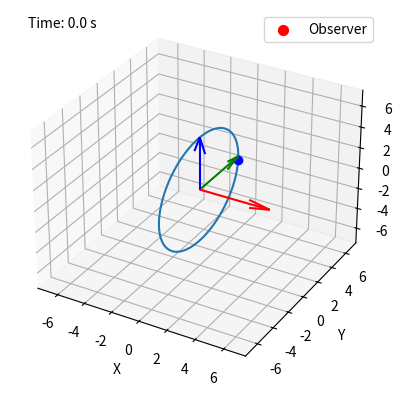
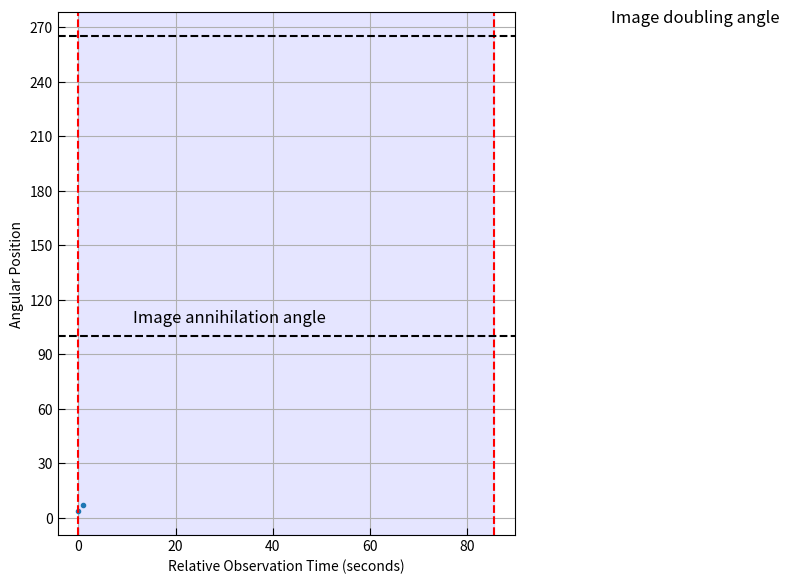

The script that saved these images, in order:
import matplotlib.pyplot as plt
import numpy as np
from mpl_toolkits.mplot3d import Axes3D
from matplotlib.animation import FuncAnimation

class Ring:
    def __init__(self, radius, theta, phi):
        self.radius = radius
        self.theta = np.deg2rad(theta)
        self.phi = np.deg2rad(phi)
        self.rotated_coords = self.compute_rotated_coords()

    def compute_rotated_coords(self):
        t = np.linspace(0, 2 * np.pi, divs)
        x, y, z = self.radius * np.cos(t), self.radius * np.sin(t), np.zeros_like(t)

        Rx = np.array(
            [[1, 0, 0], [0, np.cos(self.theta), -np.sin(self.theta)], [0, np.sin(self.theta), np.cos(self.theta)]])
        Rz = np.array([[np.cos(self.phi), -np.sin(self.phi), 0], [np.sin(self.phi), np.cos(self.phi), 0], [0, 0, 1]])
        return np.dot(Rz, np.dot(Rx, np.array([x, y, z])))

class Observer:
    def __init__(self, x, y, z):
        self.position = np.array([x, y, z])

class Particle:
    def __init__(self, velocity, start_index):
        self.velocity = velocity
        self.index = start_index
        self.positions = []
        self.total_distance = 0

    def move(self):
        self.index = (self.index + self.velocity) % divs
        self.total_distance += abs(self.velocity)

    def save_position(self, x, y, z):
        self.positions.append([x, y, z])

    def compute_observation_time(self, observer_position):
        path_length_per_segment = 2 * np.pi * ring.radius / divs
        t_travel = self.total_distance * path_length_per_segment
        x, y, z = self.positions[-1]
        distance_to_observer = np.sqrt((observer_position[0] - x)**2 +
                                       (observer_position[1] - y)**2 +
                                       (observer_position[2] - z)**2)
        t_light = distance_to_observer / c
        return t_travel + t_light

def frame_generator():
    frame = 0
    while True:
        yield frame
        frame += 1

def close_figure(event):
    plt.close(event.canvas.figure)

def update(frame):
    particle.move()
    x_coord = ring.rotated_coords[0, particle.index]
    y_coord = ring.rotated_coords[1, particle.index]
    z_coord = ring.rotated_coords[2, particle.index]

    particle.save_position(x_coord, y_coord, z_coord)
    t_tot = particle.compute_observation_time(observer.position)
    observation_times.append(t_tot)

    angle = 360 * (1 - particle.index / divs)
    angles.append(angle)

    print(f"At time {frame / 10:.1f} s, particle is at coordinates: [{x_coord:.2f}, {y_coord:.2f}, {z_coord:.2f}]")

    particle_dot.set_data([x_coord], [y_coord])
    particle_dot.set_3d_properties([z_coord])

    time_text.set_text(f'Time: {frame / 10:.1f} s')
    return particle_dot, time_text,

# Main code
divs = 100
c = 0.5

ring = Ring(radius=5, theta=90, phi=90)
observer = Observer(x=0, y=0, z=50)
particle = Particle(velocity=-1, start_index=0)

fig = plt.figure()
ax = fig.add_subplot(111, projection='3d')
ax.plot(ring.rotated_coords[0, :], ring.rotated_coords[1, :], ring.rotated_coords[2, :])
ax.scatter(observer.position[0], observer.position[1], observer.position[2], color='red', s=50, label='Observer')

ax.quiver(0, 0, 0, 1, 0, 0, color='r', length=5, normalize=True)
ax.quiver(0, 0, 0, 0, 1, 0, color='g', length=5, normalize=True)
ax.quiver(0, 0, 0, 0, 0, 1, color='b', length=5, normalize=True)

ax.set_xlim([-7.5, 7.5])
ax.set_ylim([-7.5, 7.5])
ax.set_zlim([-7.5, 7.5])
ax.set_xlabel('X')
ax.set_ylabel('Y')
ax.set_zlabel('Z')
ax.legend()

particle_dot, = ax.plot([], [], [], 'bo')
time_text = ax.text2D(0.05, 0.95, '', transform=ax.transAxes)

observation_times = []
angles = []

ani = FuncAnimation(fig, update, frames=297, interval=10, blit=True, repeat=False)
ani._stop = close_figure

plt.show()

min_observation_time = min(observation_times)
print(min_observation_time)
normalized_observation_times = [time - min_observation_time for time in observation_times]

fig, ax = plt.subplots(figsize=(9, 6))
plt.plot(normalized_observation_times, angles, 'o', markersize=3)
plt.xlabel('Relative Observation Time (seconds)')
plt.ylabel('Angular Position')
plt.grid(True)

ax.yaxis.set_major_locator(plt.MultipleLocator(30))

plt.axvline(x=0, color='r', linestyle='--')
plt.axvline(x=85.5, color='r', linestyle='--')

plt.axhline(y=265, color='k', linestyle='--')
plt.axhline(y=100, color='k', linestyle='--')

plt.axvspan(0, 85.5, color='blue', alpha=0.1)

plt.text(127, 275, 'Image doubling angle', fontsize=12, va='center', ha='center')
plt.text(31, 110, 'Image annihilation angle', fontsize=12, va='center', ha='center')

plt.tight_layout()
ax.tick_params(axis="both", which="both", length=5, direction="in")

plt.show()

print("\nObservation Times (in seconds) for each position:")
for i, t in enumerate(observation_times):
    print(f"Angle {angles[i]:.2f} degrees: {t:.2f} seconds")
